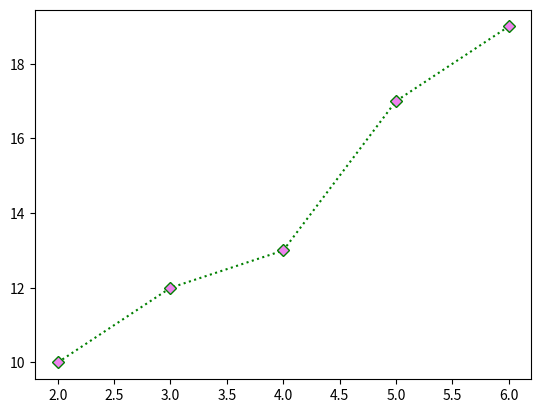

Reproduce this figure in Python.
#marker size and marker color:

import  matplotlib.pyplot as p
import  numpy as np
x=np.array([2,3,4,5,6])
y=np.array([10,12,13,17,19])
p.plot(x,y,'D:g',ms=6,mfc='violet')
p.show()

#ms--marker size
#mec--marker edge color--color at marker edges
#mfc--marker face color--color inside the marker
#we can use both mec and mfc at a time
